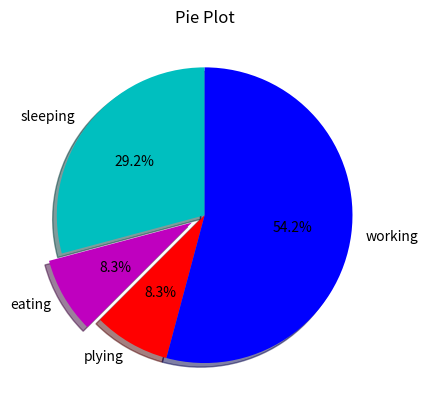

Source code (Python):
import matplotlib.pyplot as plt
slices=[7,2,2,13]
activities=['sleeping','eating','plying','working']
cols=['c','m','r','b']

plt.pie(slices,
        labels=activities,
        colors=cols,
        startangle=90,
        shadow=True,
        explode=(0,0.1,0,0),
        autopct='%1.1f%%')

plt.title("Pie Plot")
plt.show()